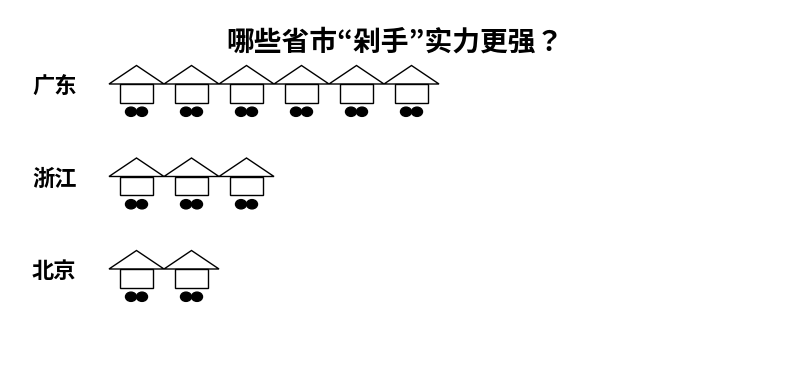

Write the Python code that produced this figure.
import matplotlib.pyplot as plt
import matplotlib.patches as patches

# 数据：省份及对应购物车数量
data = {
    "广东": 6,
    "浙江": 3,
    "北京": 2
}
# 省份坐标（y 轴位置，控制上下排版）
province_y = {
    "广东": 2,
    "浙江": 1,
    "北京": 0
}
# 购物车基础尺寸
cart_width = 0.3
cart_height = 0.2

# 创建画布
fig, ax = plt.subplots(figsize=(8, 4))
ax.set_xlim(0, 7)
ax.set_ylim(-1, 3)
ax.axis('off')  # 隐藏坐标轴

# 绘制标题 - 修改了x坐标和对齐方式
ax.text(
    3.5, 2.8, "哪些省市“剁手”实力更强？",  # x坐标从0.5改为3.5（x轴范围是0-7）
    fontsize=20, fontweight='bold',
    ha='center', va='top'  # ha=center保持居中对齐
)

# 定义绘制单个购物车的函数
def draw_cart(x, y):
    """
    在 (x, y) 位置绘制简化购物车图标
    """
    # 购物车筐（矩形）
    cart_basket = patches.Rectangle(
        (x, y), cart_width, cart_height,
        facecolor='none', edgecolor='black'
    )
    ax.add_patch(cart_basket)
    # 购物车把手（多边形模拟）
    cart_handle = patches.Polygon(
        [[x - 0.1, y + cart_height],
         [x + cart_width + 0.1, y + cart_height],
         [x + cart_width / 2, y + cart_height + 0.2]],
        facecolor='none', edgecolor='black'
    )
    ax.add_patch(cart_handle)
    # 购物车轮子（两个小圆）
    wheel1 = patches.Circle((x + 0.1, y - 0.1), 0.05, color='black')
    wheel2 = patches.Circle((x + 0.2, y - 0.1), 0.05, color='black')
    ax.add_patch(wheel1)
    ax.add_patch(wheel2)

# 遍历数据绘制省份名称 + 购物车
for province, count in data.items():
    # 绘制省份文本
    ax.text(
        0.2, province_y[province] + 0.1, 
        province, fontsize=16, fontweight='bold'
    )
    # 循环绘制购物车
    for i in range(count):
        cart_x = 1 + i * (cart_width + 0.2)  # 购物车横向间隔
        draw_cart(cart_x, province_y[province])

plt.tight_layout()
plt.show()
